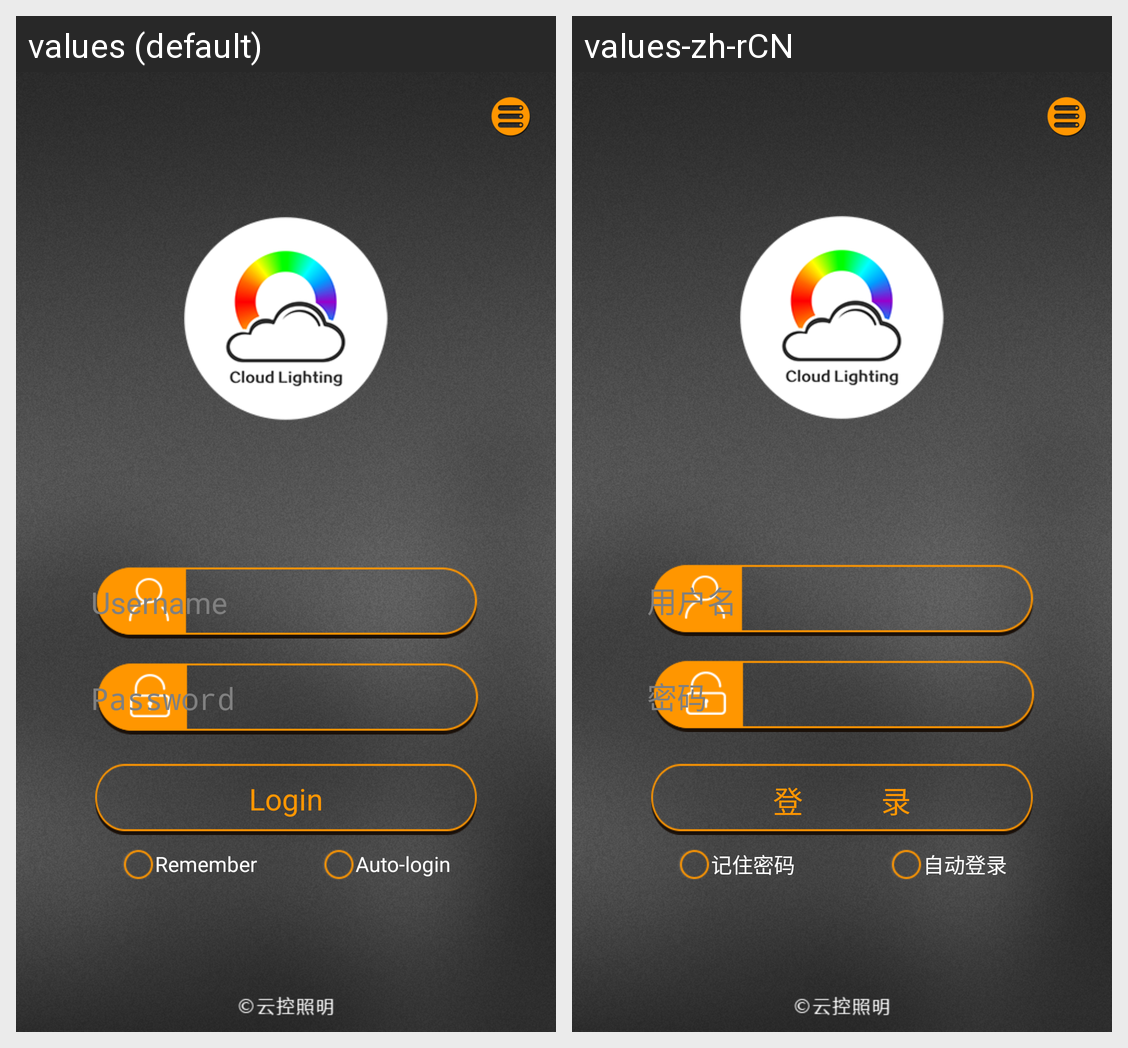

For this localized Android screen grid, give each drawn string resource with its value in every locale shown.
Android screen res/layout/activity_login.xml rendered under 2 locales, left to right: values (default), values-zh-rCN. Device: Nexus 5 (rendered at 1080×1920; each locale shown at half size, 540×960, under a caption strip naming it); theme AppTheme.
Strings drawn on this screen, with the default value and each locale's value (text and hints the layout hard-codes, and strings that could not be matched under every locale, appear in the picture but are not listed):

username
  values: Username
  values-zh-rCN: 用户名

password
  values: Password
  values-zh-rCN: 密码

btn_login
  values: Login
  values-zh-rCN: 登            录

remember_pass
  values: Remember
  values-zh-rCN: 记住密码

auto_login
  values: Auto-login
  values-zh-rCN: 自动登录
